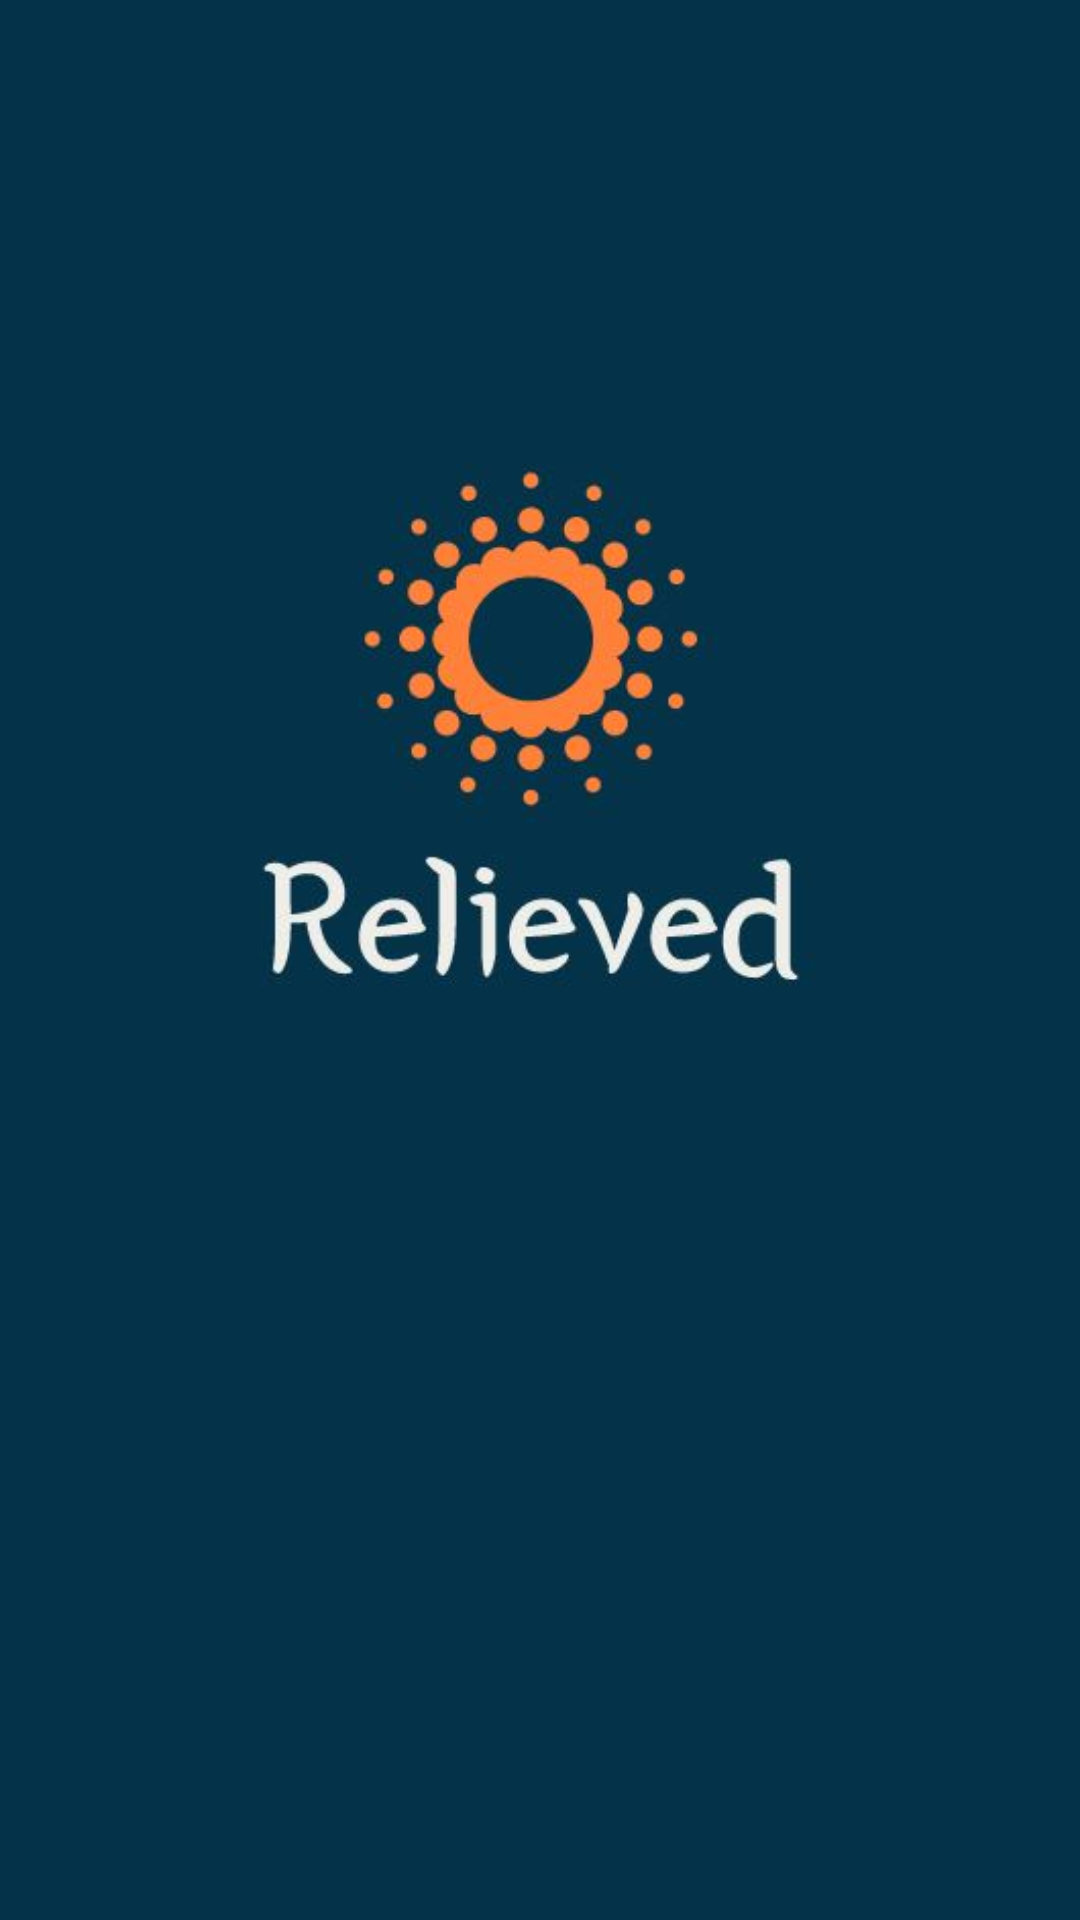

Write the Android layout XML for this screen, with the resource values it uses.
<!-- AndroidManifest.xml: application theme Theme.AppCompat.Light.NoActionBar -->
<!-- res/layout/activity_main.xml -->
<?xml version="1.0" encoding="utf-8"?>
<RelativeLayout xmlns:android="http://schemas.android.com/apk/res/android"
    xmlns:app="http://schemas.android.com/apk/res-auto"
    xmlns:tools="http://schemas.android.com/tools"
    android:layout_width="match_parent"
    android:layout_height="match_parent"
    android:background="@color/colorPrimaryDark"
    tools:context=".MainActivity">


    <ImageView
        android:layout_width="376dp"
        android:layout_height="570dp"
        android:layout_alignParentTop="true"
        android:layout_alignParentEnd="true"
        android:layout_centerVertical="true"
        android:layout_marginTop="69dp"
        android:layout_marginEnd="19dp"
        android:src="@drawable/pic2"
        tools:ignore="MissingConstraints"
        tools:layout_editor_absoluteX="35dp"
        tools:layout_editor_absoluteY="98dp" />

    <ProgressBar
        android:layout_width="match_parent"
        android:layout_height="wrap_content"
        android:layout_alignParentStart="true"
        android:layout_marginStart="14dp"
        android:layout_marginTop="350dp"
        tools:ignore="MissingConstraints"
        tools:layout_editor_absoluteX="59dp"
        tools:layout_editor_absoluteY="668dp" />


</RelativeLayout>
<!-- resources referenced by this layout -->
<resources>
  <color name="colorPrimaryDark">#033249</color>
  <!-- drawable pic2: jpg bitmap (drawable, 18318 bytes) -->
</resources>
